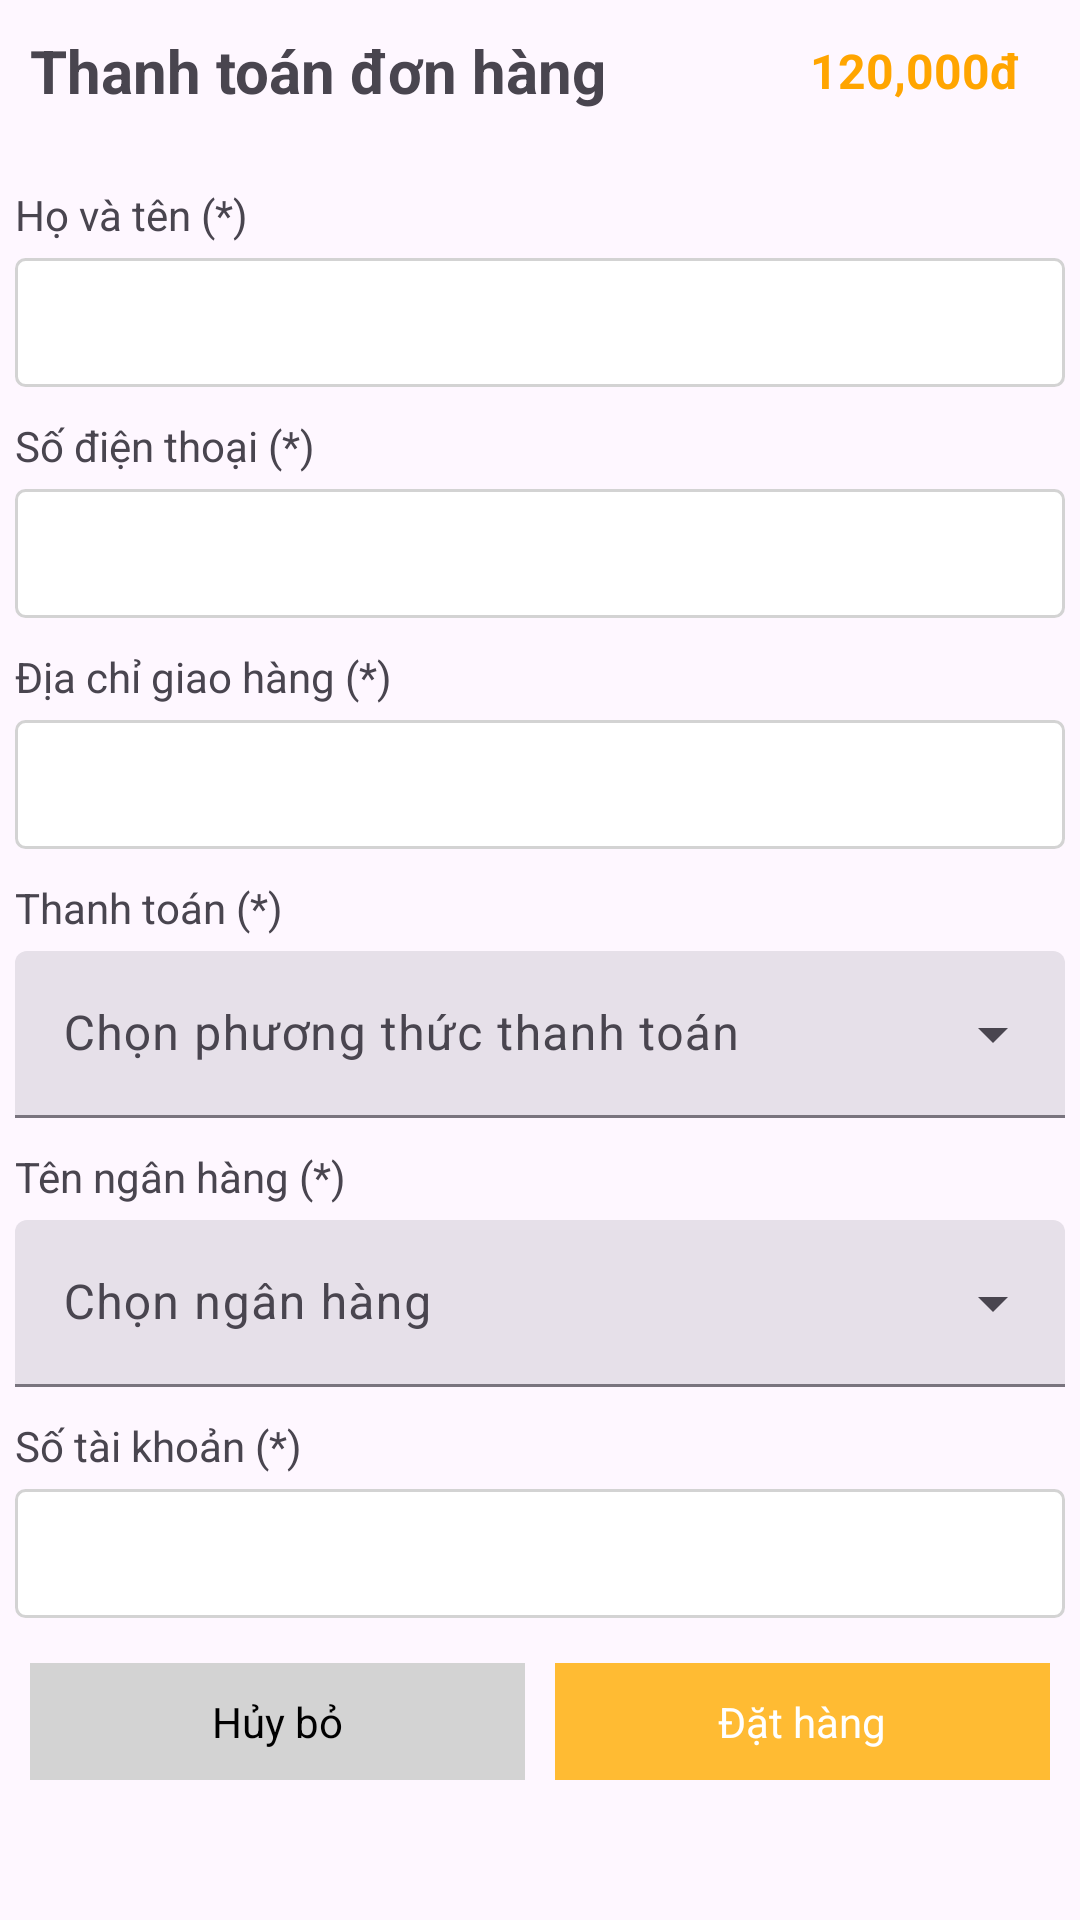

Reconstruct the res/layout file that produces this screen, plus the resources it refers to.
<!-- AndroidManifest.xml: application theme Theme.Material3.Light.NoActionBar -->
<!-- res/layout/confirm_delivery.xml -->
<?xml version="1.0" encoding="utf-8"?>
<androidx.core.widget.NestedScrollView xmlns:android="http://schemas.android.com/apk/res/android"
    android:layout_width="match_parent"
    android:layout_height="wrap_content"
    xmlns:app="http://schemas.android.com/apk/res-auto">

    <androidx.constraintlayout.widget.ConstraintLayout
        android:layout_width="match_parent"
        android:layout_height="wrap_content">
        <RelativeLayout
            android:id="@+id/delivery_title"
            android:layout_width="match_parent"
            android:layout_height="wrap_content"
            app:layout_constraintTop_toTopOf="parent"
            app:layout_constraintEnd_toEndOf="parent"
            android:padding="@dimen/dp_10">

            <TextView
                android:layout_width="match_parent"
                android:layout_height="wrap_content"
                android:layout_centerVertical="true"
                android:text="Thanh toán đơn hàng"
                android:layout_toStartOf="@id/delivery_title_price"
                android:textSize="@dimen/sp_20"
                android:inputType="number"
                android:textStyle="bold" />

            <TextView
                android:id="@+id/delivery_title_price"
                android:layout_width="wrap_content"
                android:layout_height="wrap_content"
                android:text="120,000đ"
                android:layout_marginRight="@dimen/dp_10"
                android:layout_alignParentEnd="true"
                android:layout_centerVertical="true"
                android:textStyle="bold"
                android:textColor="@color/orange"
                android:textSize="@dimen/dp_16" />

        </RelativeLayout>


        <androidx.core.widget.NestedScrollView
            android:id="@+id/delivery_body"
            android:layout_width="match_parent"
            android:layout_height="wrap_content"
            app:layout_constraintTop_toBottomOf="@id/delivery_title"
            app:layout_constraintStart_toStartOf="parent"
            app:layout_constraintEnd_toEndOf="parent"
            android:layout_marginTop="@dimen/dp_10"
            android:padding="@dimen/dp_5">
            <LinearLayout
                android:layout_width="match_parent"
                android:layout_height="wrap_content"
                android:orientation="vertical">

                <TextView
                    android:layout_width="match_parent"
                    android:layout_height="wrap_content"
                    android:text="Họ và tên (*)"
                    android:textSize="@dimen/sp_14" />

                <EditText
                    android:id="@+id/edt_name"
                    android:layout_width="match_parent"
                    android:layout_height="wrap_content"
                    android:inputType="text"
                    android:layout_marginTop="@dimen/dp_5"
                    android:padding="@dimen/dp_12"
                    android:background="@drawable/bg_orange_shape_border_gray"
                    android:imeOptions="actionNext"
                    android:textSize="@dimen/sp_14" />

                <TextView
                    android:layout_marginTop="@dimen/dp_10"
                    android:layout_width="match_parent"
                    android:layout_height="wrap_content"
                    android:text="Số điện thoại (*)"
                    android:textSize="@dimen/sp_14" />

                <EditText
                    android:id="@+id/edt_phone"
                    android:layout_width="match_parent"
                    android:layout_height="wrap_content"
                    android:inputType="number"
                    android:layout_marginTop="@dimen/dp_5"
                    android:padding="@dimen/dp_12"
                    android:background="@drawable/bg_orange_shape_border_gray"
                    android:imeOptions="actionNext"
                    android:textSize="@dimen/sp_14" />

                <TextView
                    android:layout_marginTop="@dimen/dp_10"
                    android:layout_width="match_parent"
                    android:layout_height="wrap_content"
                    android:text="Địa chỉ giao hàng (*)"
                    android:textSize="@dimen/sp_14" />

                <EditText
                    android:id="@+id/edt_address"
                    android:layout_width="match_parent"
                    android:layout_height="wrap_content"
                    android:inputType="text"
                    android:layout_marginTop="@dimen/dp_5"
                    android:padding="@dimen/dp_12"
                    android:background="@drawable/bg_orange_shape_border_gray"
                    android:imeOptions="actionNext"
                    android:textSize="@dimen/sp_14" />
                <TextView
                    android:layout_marginTop="@dimen/dp_10"
                    android:layout_width="match_parent"
                    android:layout_height="wrap_content"
                    android:text="Thanh toán (*)"
                    android:textSize="@dimen/sp_14" />
                <com.google.android.material.textfield.TextInputLayout
                    android:layout_width="match_parent"
                    android:layout_height="wrap_content"
                    android:layout_marginTop="@dimen/dp_5"
                    android:hint="Chọn phương thức thanh toán"
                    style="@style/Widget.Material3.TextInputLayout.FilledBox.ExposedDropdownMenu">

                    <AutoCompleteTextView
                        android:id="@+id/delivery_bankSelect"
                        android:layout_width="match_parent"
                        android:layout_height="wrap_content"
                        android:inputType="none" />

                </com.google.android.material.textfield.TextInputLayout>
                <LinearLayout
                    android:id="@+id/delivery_BankLinear"
                    android:layout_width="match_parent"
                    android:layout_height="wrap_content"
                    android:orientation="vertical">
                    <TextView
                        android:layout_marginTop="@dimen/dp_10"
                        android:layout_width="match_parent"
                        android:layout_height="wrap_content"
                        android:text="Tên ngân hàng (*)"
                        android:textSize="@dimen/sp_14" />

                    <com.google.android.material.textfield.TextInputLayout
                        android:layout_width="match_parent"
                        android:layout_height="wrap_content"
                        android:layout_marginTop="@dimen/dp_5"
                        android:hint="Chọn ngân hàng"
                        style="@style/Widget.Material3.TextInputLayout.FilledBox.ExposedDropdownMenu">

                        <AutoCompleteTextView
                            android:id="@+id/delivery_bankName"
                            android:layout_width="match_parent"
                            android:layout_height="wrap_content"
                            android:inputType="none" />
                    </com.google.android.material.textfield.TextInputLayout>
                    <TextView
                        android:layout_marginTop="@dimen/dp_10"
                        android:layout_width="match_parent"
                        android:layout_height="wrap_content"
                        android:text="Số tài khoản (*)"
                        android:textSize="@dimen/sp_14" />

                    <EditText
                        android:id="@+id/delivery_BankNumber"
                        android:layout_width="match_parent"
                        android:layout_height="wrap_content"
                        android:inputType="number"
                        android:layout_marginTop="@dimen/dp_5"
                        android:padding="@dimen/dp_12"
                        android:background="@drawable/bg_orange_shape_border_gray"
                        android:imeOptions="actionNext"
                        android:textSize="@dimen/sp_14" />
                </LinearLayout>

            </LinearLayout>
        </androidx.core.widget.NestedScrollView>


        <LinearLayout
            android:layout_width="match_parent"
            android:layout_height="wrap_content"
            android:orientation="horizontal"
            android:gravity="center"
            android:padding="@dimen/dp_10"
            app:layout_constraintTop_toBottomOf="@+id/delivery_body" >

            <TextView
                android:id="@+id/delivery_cancel"
                android:layout_width="0dp"
                android:layout_height="wrap_content"
                android:layout_marginEnd="@dimen/dp_10"
                android:layout_weight="1"
                android:gravity="center"
                android:padding="@dimen/dp_10"
                android:paddingStart="@dimen/dp_16"
                android:paddingEnd="@dimen/dp_16"
                android:text="Hủy bỏ"
                android:background="@color/light_gray"
                android:textColor="@color/black"
                android:textSize="@dimen/sp_14" />

            <TextView
                android:id="@+id/delivery_confirm"
                android:layout_width="0dp"
                android:layout_height="wrap_content"
                android:layout_weight="1"
                android:background="@color/holo_orange_light"
                android:gravity="center"
                android:padding="@dimen/dp_10"
                android:text="Đặt hàng"
                android:textColor="@color/white"
                android:textSize="@dimen/sp_14" />
        </LinearLayout>

    </androidx.constraintlayout.widget.ConstraintLayout>

</androidx.core.widget.NestedScrollView>
<!-- resources referenced by this layout -->
<resources>
  <color name="black">#FF000000</color>
  <color name="holo_orange_light">#FFFFBB33</color>
  <color name="light_gray">#d3d3d3</color>
  <color name="orange">#FFFFA500</color>
  <color name="white">#FFFFFFFF</color>
  <dimen name="dp_10">10dp</dimen>
  <dimen name="dp_12">12dp</dimen>
  <dimen name="dp_16">16dp</dimen>
  <dimen name="dp_5">5dp</dimen>
  <dimen name="sp_14">14sp</dimen>
  <dimen name="sp_20">20sp</dimen>
  <!-- drawable bg_orange_shape_border_gray (drawable) -->
  <?xml version="1.0" encoding="utf-8"?>
  <shape xmlns:android="http://schemas.android.com/apk/res/android">
      <corners android:radius="3dp"/>
      <solid android:color="@color/white"/>
      <stroke android:width="1dp" android:color="@color/light_gray"/>
  </shape>
</resources>
